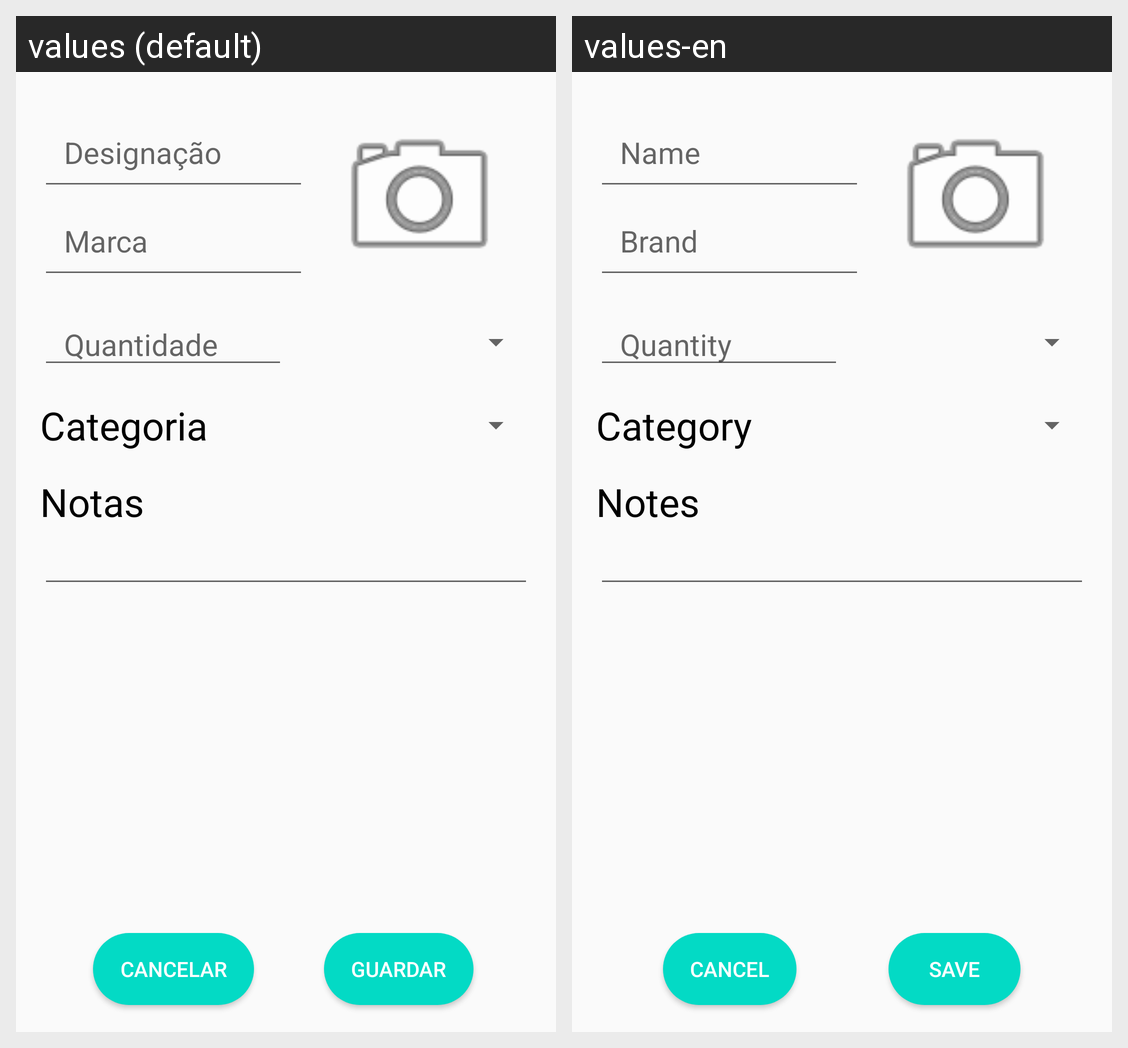

The same Android screen rendered under two of its app's locales, left to right. List the strings drawn on it with the default value and each locale's translation.
Android screen res/layout/activity_edita_produto.xml rendered under 2 locales, left to right: values (default), values-en. Device: Nexus 5 (rendered at 1080×1920; each locale shown at half size, 540×960, under a caption strip naming it); theme AppTheme.
Strings drawn on this screen, with the default value and each locale's value (text and hints the layout hard-codes, and strings that could not be matched under every locale, appear in the picture but are not listed):

indiqueTitulo
  values: Designação
  values-en: Name

indiqueMarca
  values: Marca
  values-en: Brand

indiqueQuantidade
  values: Quantidade
  values-en: Quantity

categoria
  values: Categoria
  values-en: Category

notas
  values: Notas
  values-en: Notes

guardar
  values: Guardar
  values-en: Save

cancelar
  values: Cancelar
  values-en: Cancel
